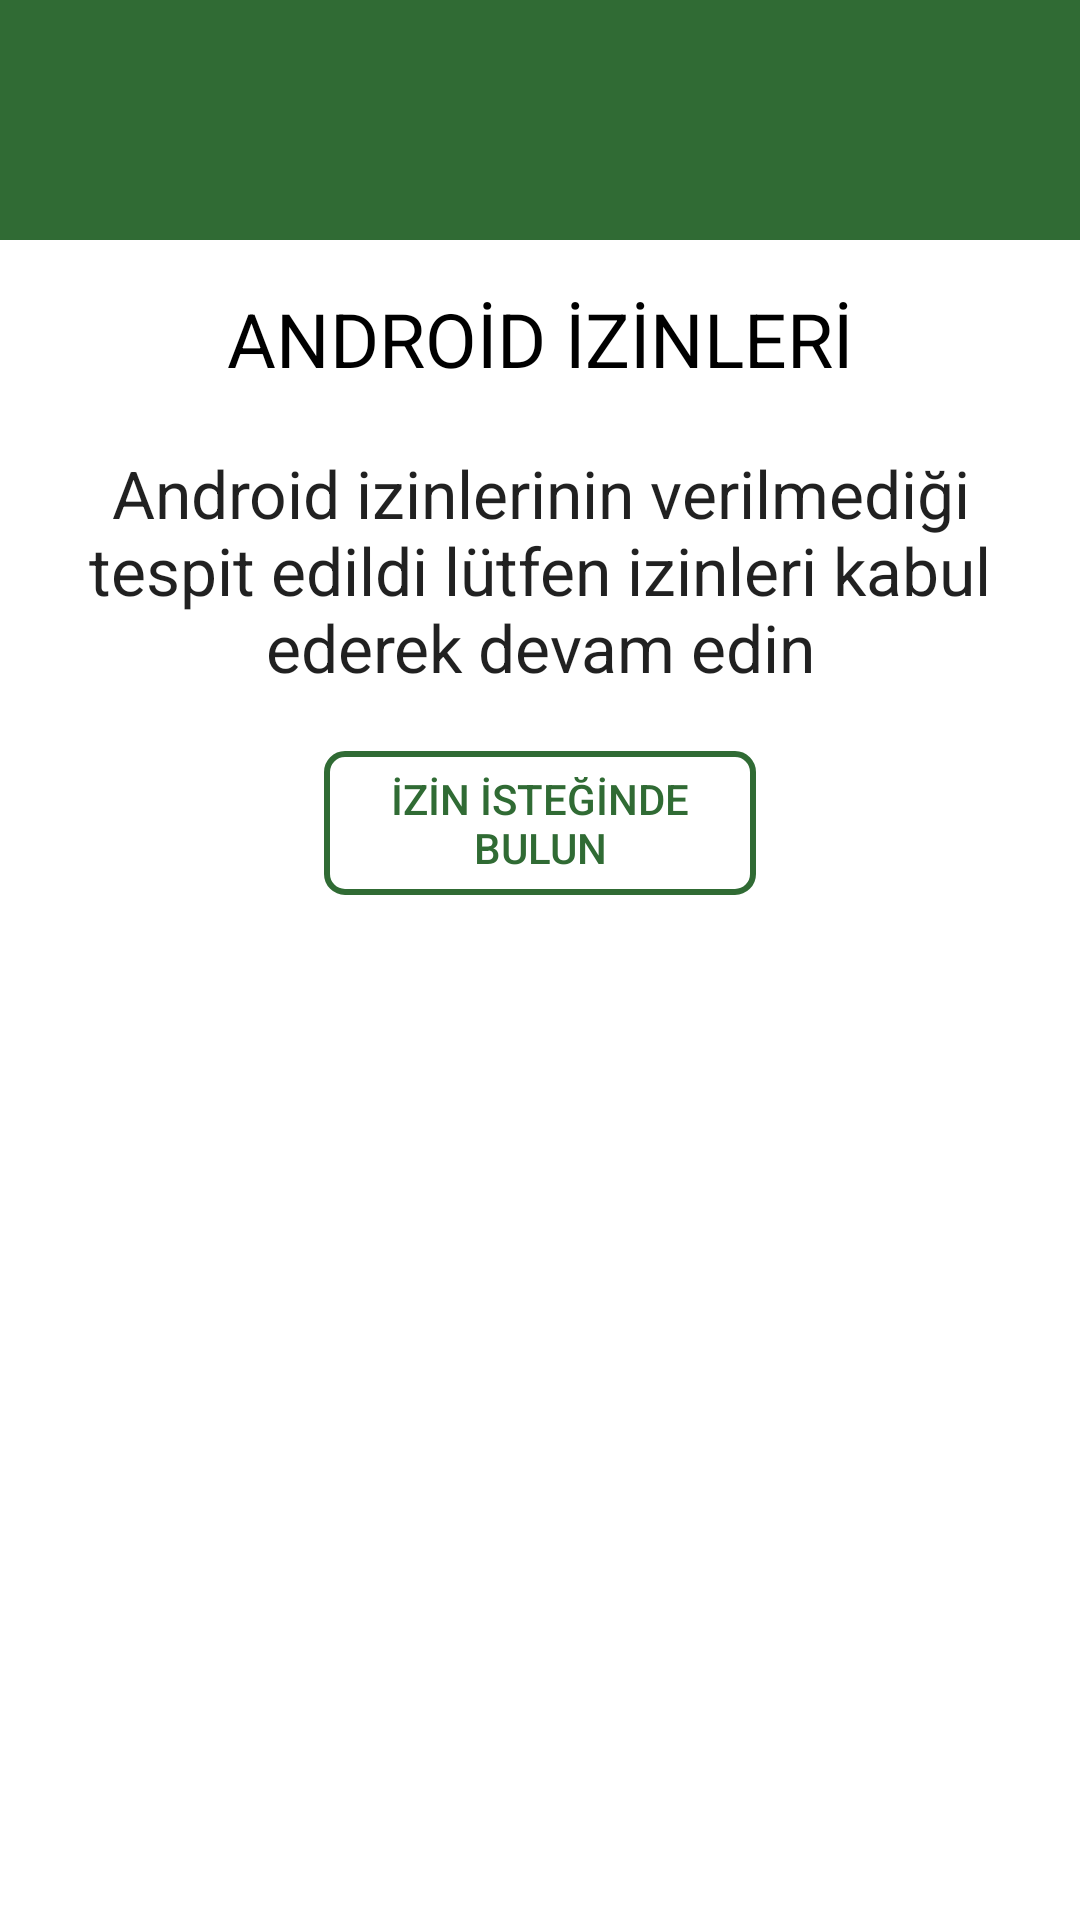

This screen was rendered from an Android layout file. Write that file and the resources it references.
<!-- AndroidManifest.xml: application theme Theme.AndroidContentBackup -->
<!-- res/layout/paylas_import.xml -->
<?xml version="1.0" encoding="utf-8"?>
<LinearLayout xmlns:android="http://schemas.android.com/apk/res/android"
    android:layout_width="match_parent"
    android:layout_height="match_parent"
    android:orientation="vertical">


    <RelativeLayout
        android:layout_width="match_parent"
        android:layout_height="80dp"
        android:background="@color/colorPrimaryDialog">

        <ImageView
            android:layout_width="50dp"
            android:layout_height="50dp"
            android:layout_centerInParent="true"
            android:background="@drawable/error_" />


    </RelativeLayout>

    <LinearLayout
        android:layout_width="match_parent"
        android:layout_height="match_parent"
        android:orientation="vertical"
        android:padding="16dp">

        <TextView
            android:layout_width="match_parent"
            android:layout_height="wrap_content"
            android:gravity="center_horizontal"
            android:text="ANDROİD İZİNLERİ"
            android:textAlignment="center"
            android:textAppearance="@style/ShapeAppearanceOverlay.MaterialComponents.MaterialCalendar.Year"
            android:textSize="25dp" />

        <TextView
            android:id="@+id/txt_sucssesful"
            android:layout_width="wrap_content"
            android:layout_height="wrap_content"
            android:layout_gravity="center"
            android:layout_marginTop="20dp"
            android:text="Android izinlerinin verilmediği tespit edildi lütfen izinleri kabul ederek devam edin"
            android:textAlignment="center"
            android:textAppearance="@style/TextAppearance.AppCompat.Large" />



        <Button
            android:id="@+id/izin_sorgu"
            android:layout_width="144dp"
            android:layout_height="wrap_content"
            android:layout_gravity="center"
            android:layout_marginTop="20dp"
            android:background="@drawable/button_bacgrount_succses"
            android:text="İZİN İSTEĞİNDE BULUN"
            android:textColor="@color/colorPrimaryDialog" />

    </LinearLayout>

</LinearLayout>
<!-- resources referenced by this layout -->
<resources>
  <color name="colorPrimaryDialog">#306b34</color>
  <!-- drawable button_bacgrount_succses (drawable) -->
  <?xml version="1.0" encoding="utf-8"?>
  <selector xmlns:android="http://schemas.android.com/apk/res/android">
  
      <item>
  
          <shape>
  
              <stroke android:width="2dp" android:color="@color/colorPrimaryDialog"/>
              <solid android:color="@android:color/transparent"/>
              <corners android:bottomLeftRadius="6dp" android:bottomRightRadius="6dp"
                  android:topLeftRadius="6dp" android:topRightRadius="6dp"/>
  
          </shape>
  
      </item>
  
  </selector>
  <style name="Theme.AndroidContentBackup" parent="Theme.MaterialComponents.DayNight.DarkActionBar">
          
          <item name="colorPrimary">#434343</item>
          <item name="colorPrimaryVariant">#434343</item>
          <item name="colorOnPrimary">#FFFFFF</item>
          
          <item name="colorSecondary">@color/teal_200</item>
          <item name="colorSecondaryVariant">@color/teal_700</item>
          <item name="colorOnSecondary">@color/black</item>
          
          <item name="android:statusBarColor" tools:targetApi="l">?attr/colorPrimaryVariant</item>
          
          <item name="windowNoTitle">true</item>
          <item name="windowActionBar">false</item>
      </style>
  <color name="teal_200">#FF03DAC5</color>
  <color name="teal_700">#FF018786</color>
  <color name="black">#FF000000</color>
</resources>
